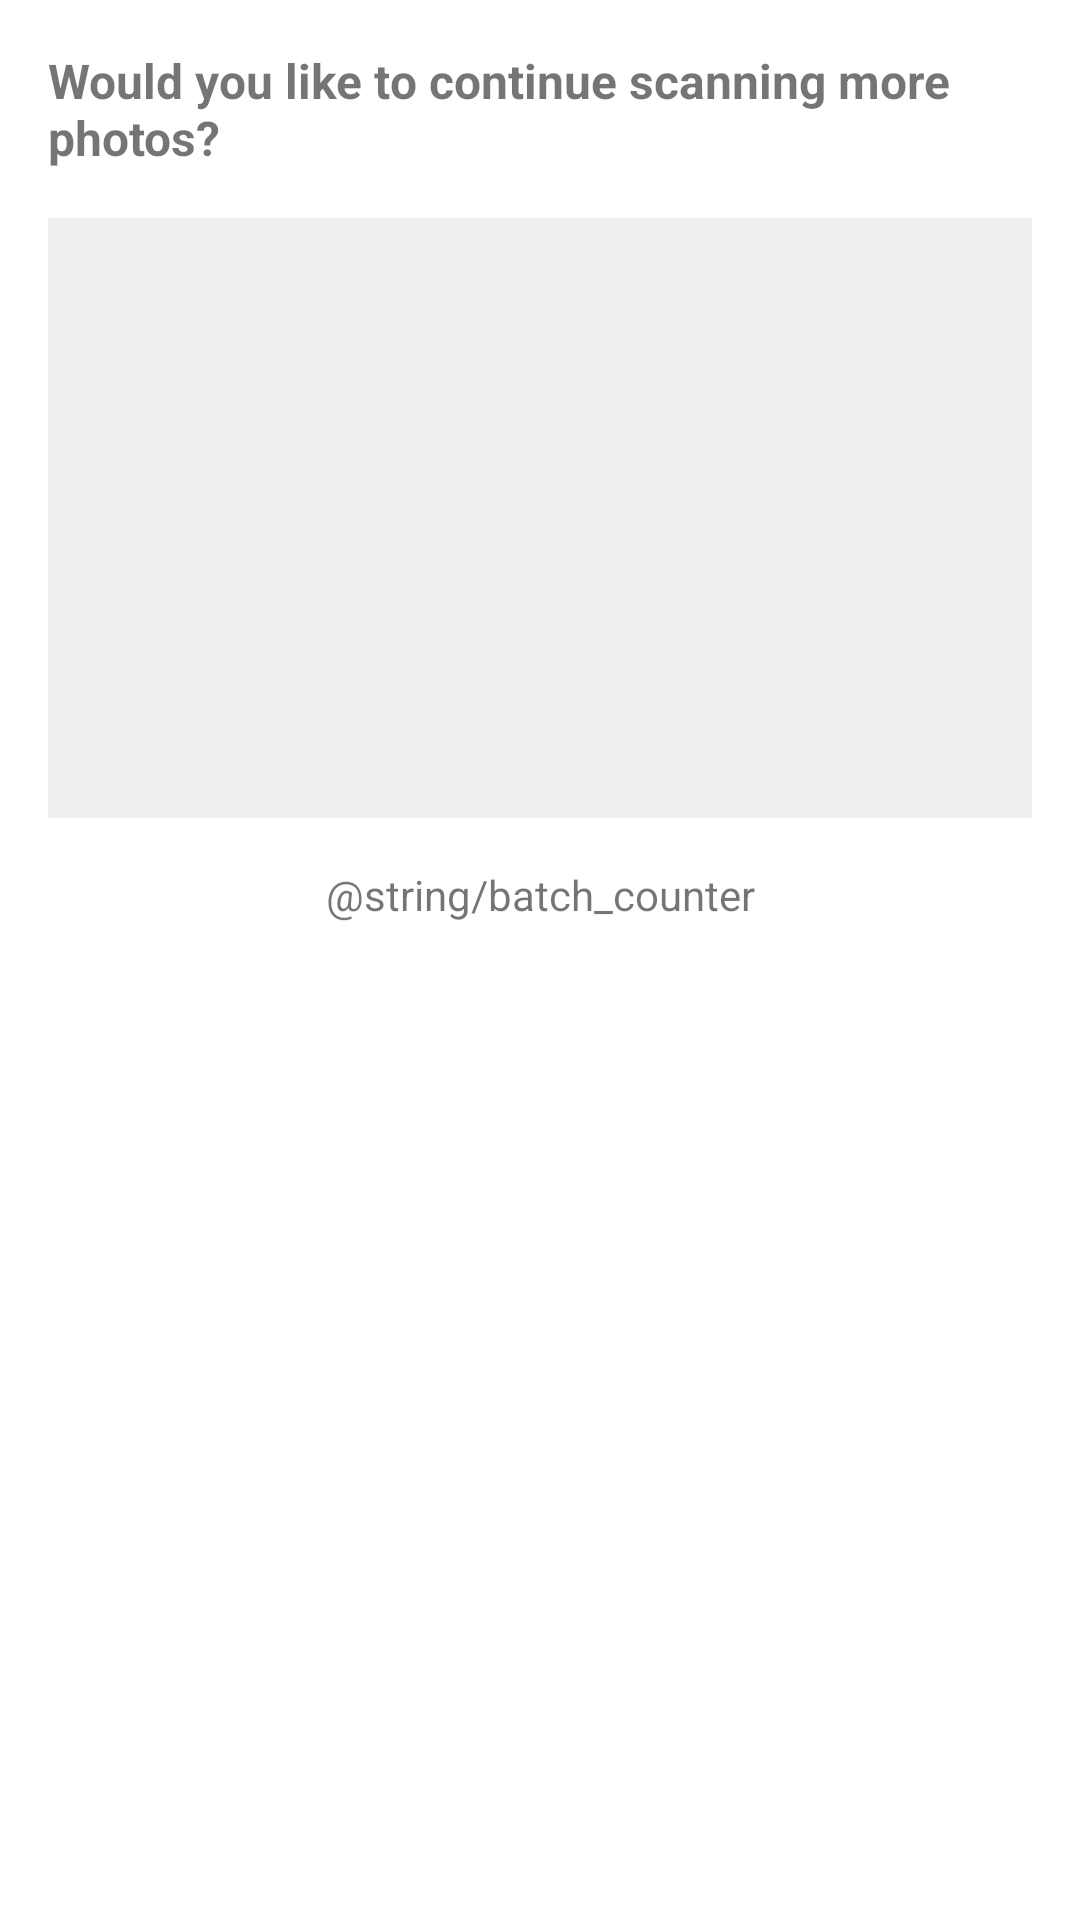

Reconstruct the res/layout file that produces this screen, plus the resources it refers to.
<!-- AndroidManifest.xml: application theme Theme.PhotoScanner -->
<!-- res/layout/dialog_batch_continue.xml -->
<?xml version="1.0" encoding="utf-8"?>
<androidx.constraintlayout.widget.ConstraintLayout xmlns:android="http://schemas.android.com/apk/res/android"
    xmlns:app="http://schemas.android.com/apk/res-auto"
    android:layout_width="match_parent"
    android:layout_height="wrap_content"
    android:padding="16dp">

    <TextView
        android:id="@+id/dialogTitle"
        android:layout_width="wrap_content"
        android:layout_height="wrap_content"
        android:text="@string/continue_scanning"
        android:textSize="16sp"
        android:textStyle="bold"
        app:layout_constraintTop_toTopOf="parent"
        app:layout_constraintStart_toStartOf="parent"
        app:layout_constraintEnd_toEndOf="parent" />

    <ImageView
        android:id="@+id/dialogPreviewImageView"
        android:layout_width="0dp"
        android:layout_height="200dp"
        android:layout_marginTop="16dp"
        android:scaleType="centerInside"
        android:contentDescription="Captured photo"
        android:background="#EEEEEE"
        app:layout_constraintTop_toBottomOf="@id/dialogTitle"
        app:layout_constraintStart_toStartOf="parent"
        app:layout_constraintEnd_toEndOf="parent" />

    <TextView
        android:id="@+id/batchCountText"
        android:layout_width="wrap_content"
        android:layout_height="wrap_content"
        android:layout_marginTop="16dp"
        android:text="@string/batch_counter"
        android:textSize="14sp"
        app:layout_constraintTop_toBottomOf="@id/dialogPreviewImageView"
        app:layout_constraintStart_toStartOf="parent"
        app:layout_constraintEnd_toEndOf="parent" />

</androidx.constraintlayout.widget.ConstraintLayout>
<!-- resources referenced by this layout -->
<resources>
  <string name="continue_scanning">Would you like to continue scanning more photos?</string>
  <style name="Theme.PhotoScanner" parent="Theme.MaterialComponents.DayNight.NoActionBar">
          
          <item name="colorPrimary">@color/purple_500</item>
          <item name="colorPrimaryVariant">@color/purple_700</item>
          <item name="colorOnPrimary">@color/white</item>
          
          <item name="colorSecondary">@color/teal_200</item>
          <item name="colorSecondaryVariant">@color/teal_700</item>
          <item name="colorOnSecondary">@color/black</item>
          
          <item name="android:statusBarColor" tools:targetApi="l">?attr/colorPrimaryVariant</item>
          
      </style>
  <color name="purple_500">#FF6200EE</color>
  <color name="purple_700">#FF3700B3</color>
  <color name="white">#FFFFFFFF</color>
  <color name="teal_200">#FF03DAC5</color>
  <color name="teal_700">#FF018786</color>
  <color name="black">#FF000000</color>
</resources>
